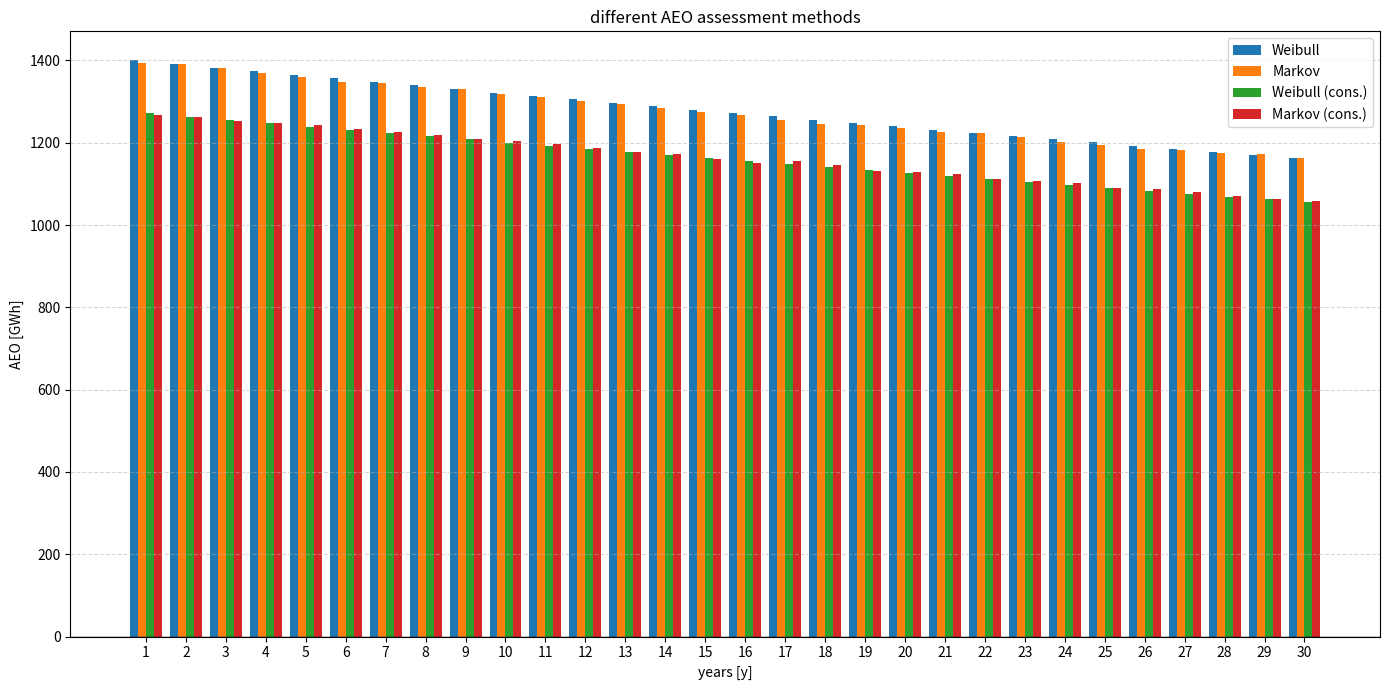

Recreate this plot in Python.
import numpy as np
import matplotlib.pyplot as plt

weib=np.array([1400.61544358269,1391.65150474377,1382.74493511341,1373.89536752868,1365.1024371765,1356.36578157856,1347.68504057646,1339.05985631677,1330.48987323635,1321.97473804764,1313.51409972413,1305.1076094859,1296.75492078518,1288.45568929216,1280.20957288069,1272.01623161426,1263.87532773192,1255.78652563444,1247.74949187038,1239.7638951224,1231.82940619363,1223.94569799399,1216.11244552682,1208.32932587545,1200.59601818984,1192.91220367343,1185.27756556992,1177.69178915028,1170.15456169972,1162.66557250484])
weib_cons=np.array([1271.60472950681,1263.46645923796,1255.38027389884,1247.34584014589,1239.36282676896,1231.43090467763,1223.5497468877,1215.71902850761,1207.93842672517,1200.20762079412,1192.52629202104,1184.89412375211,1177.3108013601,1169.77601223139,1162.28944575311,1154.85079330029,1147.45974822317,1140.11600583454,1132.8192633972,1125.56922011146,1118.36557710274,1111.20803740928,1104.09630596987,1097.03008961166,1090.00909703814,1083.0330388171,1076.10162736867,1069.21457695351,1062.37160366101,1055.57242539758])
markov=np.array([1393.73760256707,1390.48608277528,1382.40525548863,1368.45573916648,1358.86201764765,1346.86325100853,1346.00326255663,1335.69725104108,1330.01220414168,1317.44410053668,1310.43158135243,1301.33894465748,1294.94065871854,1283.16085873981,1273.52286468334,1266.82545854499,1256.39456965948,1246.39032747378,1242.86799006107,1236.87732941193,1226.40925225345,1223.05291030766,1214.09704327059,1202.23500939153,1194.58512528658,1185.86986599538,1182.19294839712,1174.71355018079,1171.7803922391,1162.24802801876])
markov_cons=np.array([1268.24072204128,1263.15168972141,1252.16147156341,1248.95775664056,1243.12139182587,1233.70090613261,1225.76383872189,1219.34599720418,1209.35545652683,1204.40933366383,1196.6668253415,1187.30796589793,1177.06654071482,1171.48914243784,1161.1339666845,1151.61375142606,1155.82534979853,1144.73920084497,1131.92449623059,1129.28274011519,1123.79874879243,1111.48252845504,1105.8260141181,1101.53730365268,1090.51874865012,1087.37719327056,1080.08513613129,1071.46575321093,1063.88901719179,1058.52661878785])
x = np.arange(1, 31, 1)           # 30 valori
w = 0.2                           # larghezza barre

plt.figure(figsize=(14, 7))

plt.bar(x - 1.5*w, weib,          width=w, label="Weibull")
plt.bar(x - 0.5*w, markov,        width=w, label="Markov")
plt.bar(x + 0.5*w, weib_cons,     width=w, label="Weibull (cons.)")
plt.bar(x + 1.5*w, markov_cons,   width=w, label="Markov (cons.)")

plt.axhline(0, color='black', linewidth=1)
plt.title("different AEO assessment methods")
plt.xlabel("years [y]")
plt.ylabel("AEO [GWh]")
plt.xticks(np.arange(1, 31, 1))
plt.legend()
plt.grid(axis='y', linestyle='--', alpha=0.5)
plt.tight_layout()
plt.show()

print(weib[1]/(33*15*8.76))
